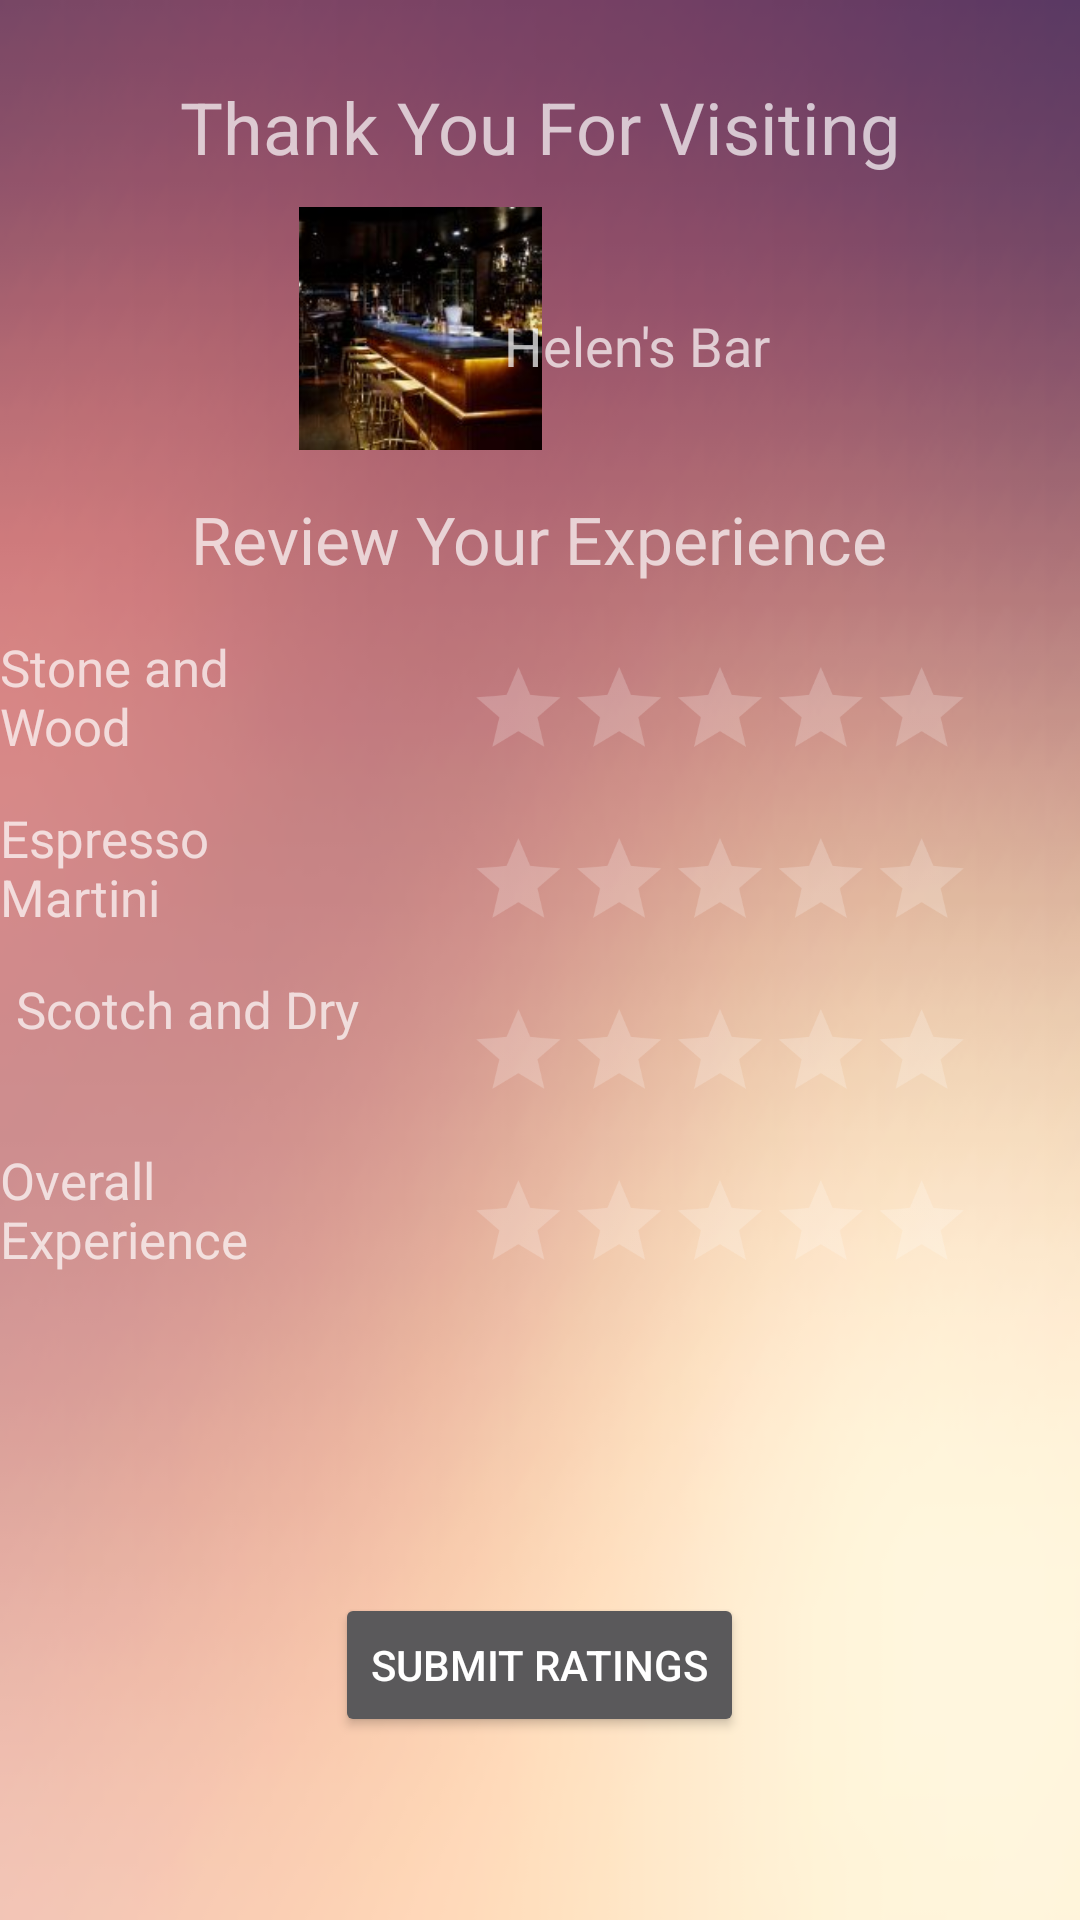

This screen was rendered from an Android layout file. Write that file and the resources it references.
<!-- AndroidManifest.xml: application theme AppTheme -->
<!-- res/layout/fragment_item3.xml -->
<?xml version="1.0" encoding="utf-8"?>
<RelativeLayout xmlns:android="http://schemas.android.com/apk/res/android"
    xmlns:app="http://schemas.android.com/apk/res-auto"
    xmlns:tools="http://schemas.android.com/tools"
    android:id="@+id/frameLayout"
    android:layout_width="match_parent"
    android:layout_height="match_parent"
    android:background="@drawable/bg7"
    tools:context=".Tab2Destination">


    <TextView
        android:id="@+id/textView15"
        android:layout_width="wrap_content"
        android:layout_height="wrap_content"
        android:layout_alignTop="@+id/ratingBar1"
        android:layout_toStartOf="@+id/ratingBar1"
        android:text="Stone and Wood"
        android:textSize="17sp" />

    <TextView
        android:id="@+id/textView21"
        android:layout_width="wrap_content"
        android:layout_height="wrap_content"
        android:layout_below="@+id/ratingBar1"
        android:layout_toStartOf="@+id/ratingBar1"
        android:text="Espresso Martini"
        android:textSize="17sp" />

    <TextView
        android:id="@+id/textView22"
        android:layout_width="wrap_content"
        android:layout_height="wrap_content"
        android:layout_below="@+id/ratingBar2"
        android:layout_toStartOf="@+id/ratingBar1"
        android:text="Scotch and Dry"
        android:textSize="17sp" />

    <TextView
        android:id="@+id/textView23"
        android:layout_width="wrap_content"
        android:layout_height="wrap_content"
        android:layout_below="@+id/ratingBar3"
        android:layout_toStartOf="@+id/ratingBar1"
        android:text="Overall Experience"
        android:textSize="17sp" />

    <ImageView
        android:id="@+id/imageView5"
        android:layout_width="82dp"
        android:layout_height="81dp"
        android:layout_alignParentStart="true"
        android:layout_alignParentTop="true"
        android:layout_marginStart="99dp"
        android:layout_marginTop="69dp"
        android:layout_weight="1"
        app:srcCompat="@drawable/bar" />

    <TextView
        android:id="@+id/textView4"
        android:layout_width="95dp"
        android:layout_height="wrap_content"
        android:layout_alignParentEnd="true"
        android:layout_alignParentTop="true"
        android:layout_marginEnd="97dp"
        android:layout_marginTop="103dp"
        android:layout_weight="1"
        android:text="Helen's Bar"
        android:textSize="18sp" />

    <TextView
        android:id="@+id/textView10"
        android:layout_width="wrap_content"
        android:layout_height="wrap_content"
        android:layout_alignParentTop="true"
        android:layout_centerHorizontal="true"
        android:layout_marginTop="26dp"
        android:layout_weight="1"
        android:text="@string/visit"
        android:textSize="24sp" />

    <TextView
        android:id="@+id/textView16"
        android:layout_width="wrap_content"
        android:layout_height="wrap_content"
        android:layout_alignParentTop="true"
        android:layout_centerHorizontal="true"
        android:layout_marginTop="165dp"
        android:layout_weight="1"
        android:text="Review Your Experience"
        android:textSize="22sp" />

    <RatingBar
        android:id="@+id/ratingBar1"
        android:layout_width="wrap_content"
        android:layout_height="wrap_content"
        android:layout_alignParentEnd="true"
        android:layout_alignParentTop="true"
        android:layout_marginTop="211dp"
        android:numStars="5"
        android:scaleX=".7"
        android:scaleY=".7" />

    <RatingBar
        android:id="@+id/ratingBar2"
        android:layout_width="wrap_content"
        android:layout_height="wrap_content"
        android:layout_alignParentEnd="true"
        android:layout_below="@+id/ratingBar1"
        android:numStars="5"
        android:scaleX=".7"
        android:scaleY=".7" />

    <RatingBar
        android:id="@+id/ratingBar3"
        android:layout_width="wrap_content"
        android:layout_height="wrap_content"
        android:layout_alignParentEnd="true"
        android:layout_below="@+id/ratingBar2"
        android:numStars="5"
        android:scaleX=".7"
        android:scaleY=".7" />

    <RatingBar
        android:id="@+id/ratingBar4"
        android:layout_width="wrap_content"
        android:layout_height="wrap_content"
        android:layout_alignParentEnd="true"
        android:layout_below="@+id/ratingBar3"
        android:numStars="5"
        android:scaleX=".7"
        android:scaleY=".7" />

    <Button
        android:id="@+id/confirmRatings"
        android:layout_width="wrap_content"
        android:layout_height="wrap_content"
        android:layout_alignParentBottom="true"
        android:layout_centerHorizontal="true"
        android:layout_marginBottom="61dp"
        android:text="Submit Ratings" />

</RelativeLayout>
<!-- resources referenced by this layout -->
<resources>
  <!-- drawable bar: png bitmap (drawable, 7341 bytes) -->
  <!-- drawable bg7: png bitmap (drawable, 46053 bytes) -->
  <string name="visit">Thank You For Visiting</string>
  <style name="AppTheme" parent="Theme.AppCompat.NoActionBar">
          
          <item name="colorPrimary">@color/colorPrimary</item>
          <item name="colorPrimaryDark">@color/colorPrimaryDark</item>
          <item name="colorAccent">@color/colorAccent</item>
      </style>
  <color name="colorPrimary">#3F51B5</color>
  <color name="colorPrimaryDark">#303F9F</color>
  <color name="colorAccent">#ff4081</color>
</resources>
